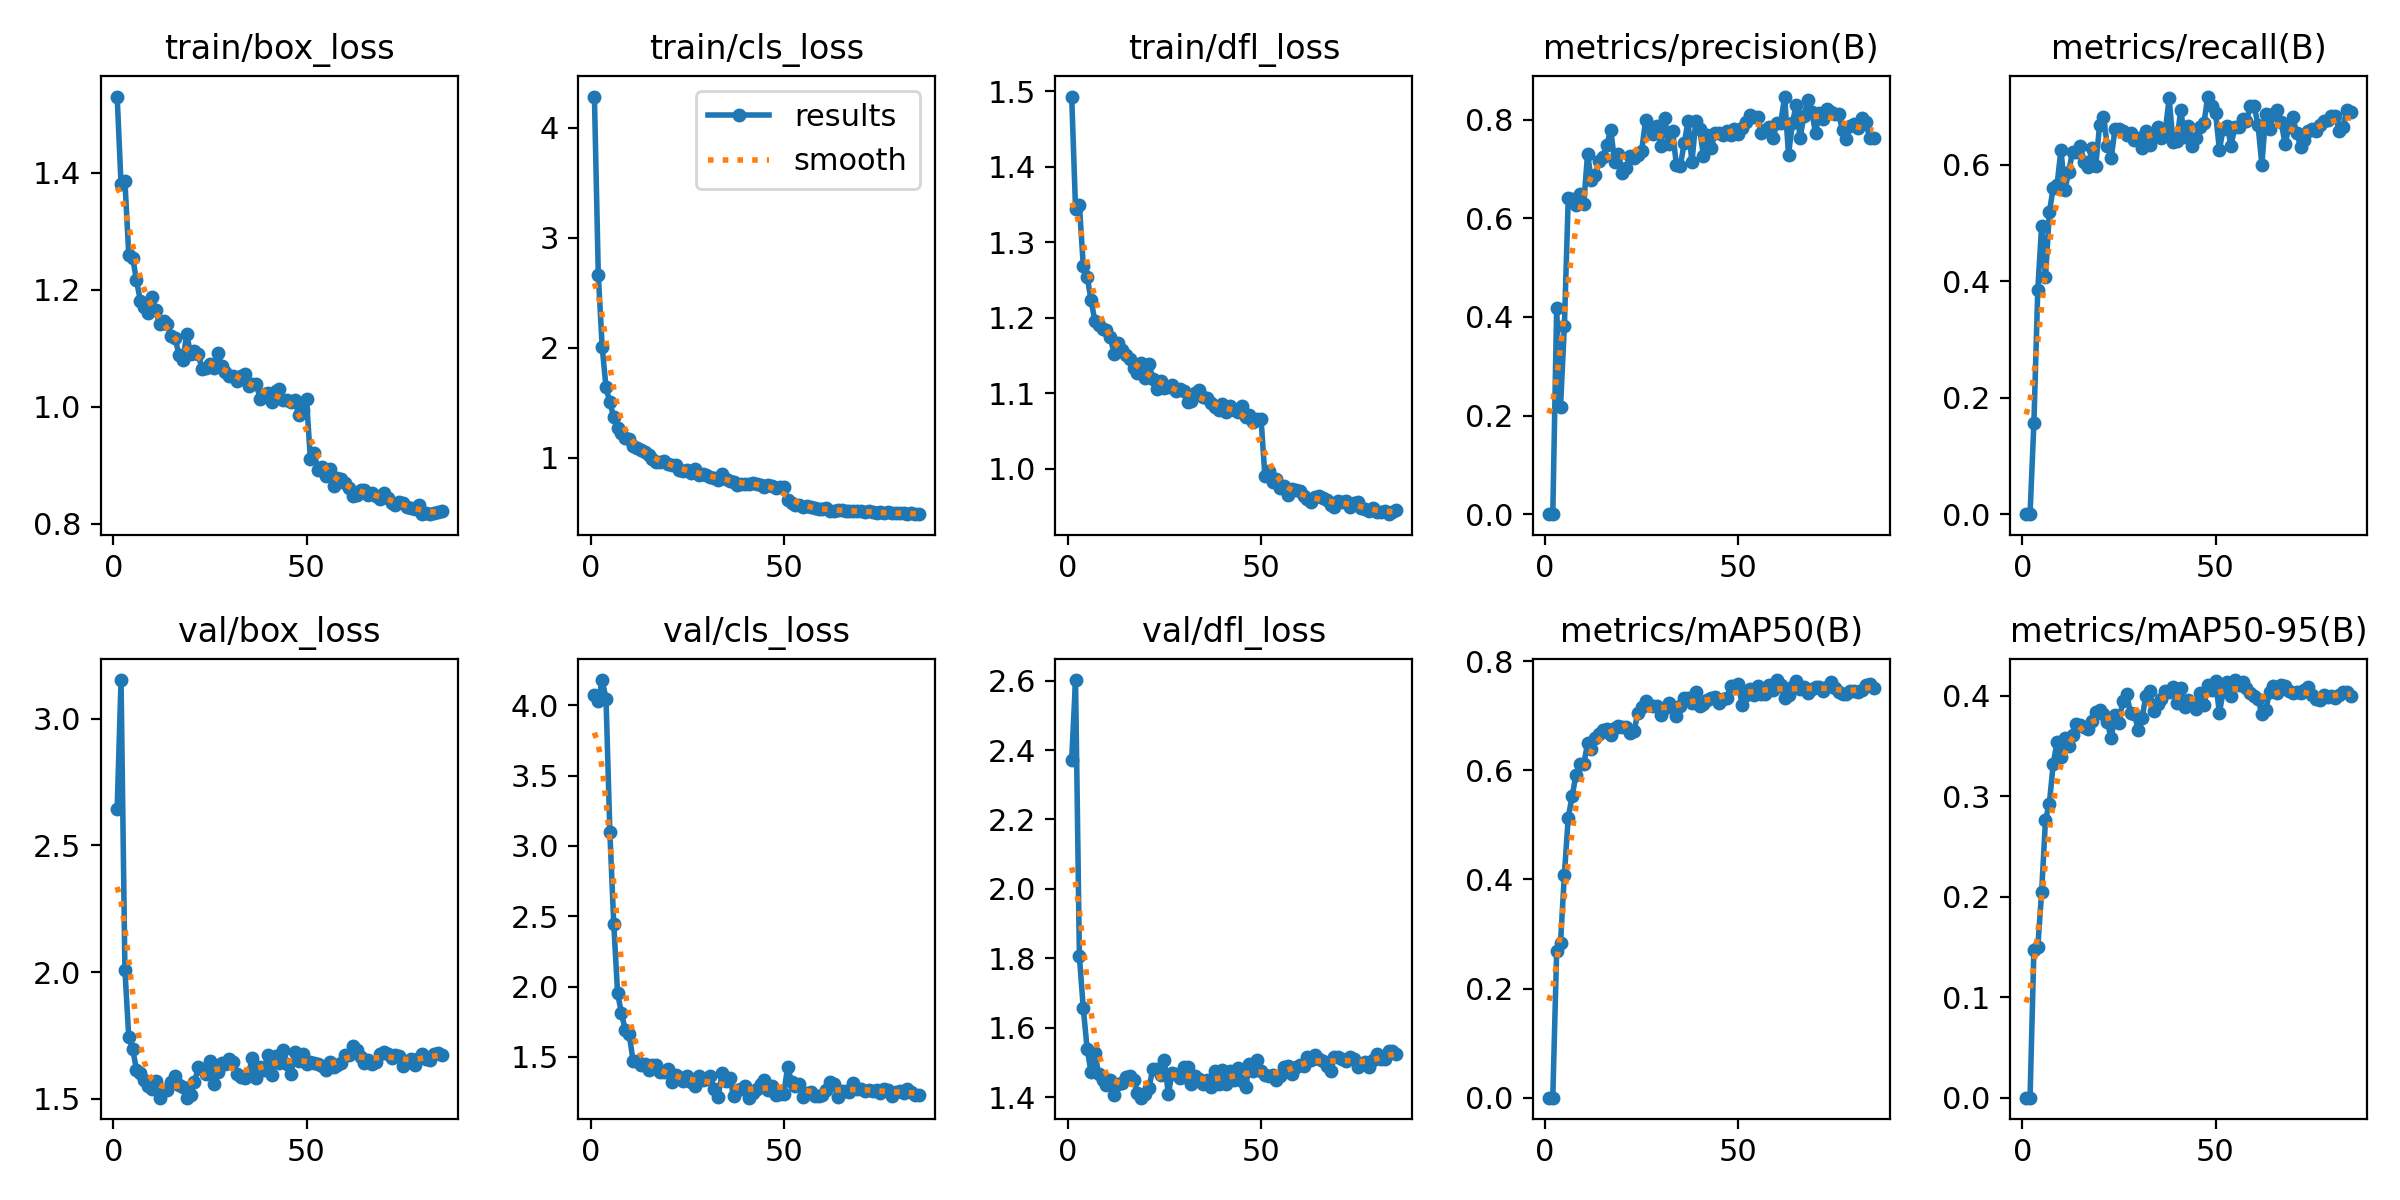

Data behind this chart, as committed beside it:
epoch, time, train/box_loss, train/cls_loss, train/dfl_loss, metrics/precision(B), metrics/recall(B), metrics/mAP50(B), metrics/mAP50-95(B), val/box_loss, val/cls_loss, val/dfl_loss, lr/pg0, lr/pg1, lr/pg2
1, 9.792, 1.53, 4.286, 1.493, 0, 0, 0, 0, 2.646, 4.074, 2.372, 0.08101, 9.5e-06, 9.5e-06
2, 17.31, 1.38, 2.664, 1.344, 0, 0, 0, 0, 3.154, 4.027, 2.602, 0.06102, 1.94952e-05, 1.94952e-05
3, 24.94, 1.387, 2.01, 1.349, 0.4174, 0.1563, 0.2684, 0.1472, 2.01, 4.179, 1.806, 0.04103, 2.94712e-05, 2.94712e-05
4, 32.68, 1.26, 1.639, 1.269, 0.2169, 0.3844, 0.2832, 0.1495, 1.742, 4.046, 1.656, 0.02104, 3.94132e-05, 3.94132e-05
5, 40.35, 1.255, 1.504, 1.254, 0.382, 0.4951, 0.4089, 0.2046, 1.696, 3.096, 1.54, 0.001049, 4.93068e-05, 4.93068e-05
6, 48.1, 1.216, 1.365, 1.224, 0.6404, 0.4061, 0.5133, 0.2767, 1.615, 2.447, 1.473, 4.96953e-05, 4.96953e-05, 4.96953e-05
7, 55.85, 1.181, 1.266, 1.196, 0.6395, 0.5179, 0.5524, 0.2928, 1.601, 1.952, 1.526, 4.95616e-05, 4.95616e-05, 4.95616e-05
8, 63.66, 1.17, 1.225, 1.19, 0.626, 0.5603, 0.5916, 0.3322, 1.572, 1.81, 1.466, 4.94039e-05, 4.94039e-05, 4.94039e-05
9, 71.36, 1.16, 1.174, 1.185, 0.6488, 0.5655, 0.6121, 0.3542, 1.55, 1.689, 1.45, 4.92224e-05, 4.92224e-05, 4.92224e-05
10, 79.06, 1.188, 1.169, 1.184, 0.6287, 0.6254, 0.6108, 0.3395, 1.536, 1.661, 1.435, 4.90173e-05, 4.90173e-05, 4.90173e-05
11, 86.85, 1.165, 1.107, 1.174, 0.7303, 0.5557, 0.649, 0.3584, 1.568, 1.472, 1.449, 4.87886e-05, 4.87886e-05, 4.87886e-05
12, 94.61, 1.141, 1.084, 1.152, 0.6771, 0.5873, 0.6388, 0.3503, 1.504, 1.473, 1.407, 4.85368e-05, 4.85368e-05, 4.85368e-05
13, 102.3, 1.147, 1.071, 1.166, 0.6884, 0.6221, 0.6597, 0.3612, 1.533, 1.441, 1.438, 4.8262e-05, 4.8262e-05, 4.8262e-05
14, 110, 1.141, 1.051, 1.157, 0.7162, 0.6221, 0.6659, 0.372, 1.533, 1.451, 1.442, 4.79644e-05, 4.79644e-05, 4.79644e-05
15, 117.6, 1.121, 1.025, 1.151, 0.7249, 0.6319, 0.673, 0.371, 1.565, 1.409, 1.458, 4.76445e-05, 4.76445e-05, 4.76445e-05
16, 125.2, 1.118, 0.984, 1.146, 0.7494, 0.604, 0.6748, 0.369, 1.588, 1.445, 1.46, 4.73024e-05, 4.73024e-05, 4.73024e-05
17, 133, 1.088, 0.9587, 1.133, 0.7792, 0.5961, 0.6652, 0.367, 1.552, 1.44, 1.449, 4.69386e-05, 4.69386e-05, 4.69386e-05
18, 140.7, 1.08, 0.955, 1.127, 0.7149, 0.629, 0.677, 0.3749, 1.548, 1.393, 1.413, 4.65534e-05, 4.65534e-05, 4.65534e-05
19, 148.5, 1.124, 0.9668, 1.14, 0.7295, 0.5974, 0.6806, 0.3842, 1.504, 1.396, 1.399, 4.61471e-05, 4.61471e-05, 4.61471e-05
20, 156.1, 1.091, 0.9448, 1.12, 0.6926, 0.6679, 0.6799, 0.3855, 1.514, 1.414, 1.408, 4.57202e-05, 4.57202e-05, 4.57202e-05
21, 163.9, 1.096, 0.9361, 1.138, 0.7022, 0.6808, 0.6799, 0.3818, 1.564, 1.322, 1.427, 4.52732e-05, 4.52732e-05, 4.52732e-05
22, 171.5, 1.09, 0.9286, 1.119, 0.7253, 0.6319, 0.6688, 0.3735, 1.624, 1.369, 1.482, 4.48063e-05, 4.48063e-05, 4.48063e-05
23, 179.3, 1.065, 0.8897, 1.106, 0.7226, 0.6109, 0.6712, 0.3575, 1.616, 1.354, 1.482, 4.43202e-05, 4.43202e-05, 4.43202e-05
24, 187, 1.066, 0.8791, 1.116, 0.7273, 0.6612, 0.7043, 0.3813, 1.596, 1.331, 1.463, 4.38152e-05, 4.38152e-05, 4.38152e-05
25, 194.7, 1.073, 0.8821, 1.106, 0.736, 0.6612, 0.7155, 0.373, 1.65, 1.367, 1.506, 4.3292e-05, 4.3292e-05, 4.3292e-05
26, 202.4, 1.066, 0.8601, 1.108, 0.7988, 0.658, 0.7265, 0.395, 1.559, 1.321, 1.41, 4.27509e-05, 4.27509e-05, 4.27509e-05
27, 210, 1.093, 0.8915, 1.111, 0.7872, 0.6505, 0.7199, 0.4014, 1.607, 1.291, 1.468, 4.21925e-05, 4.21925e-05, 4.21925e-05
28, 217.6, 1.07, 0.8431, 1.103, 0.7716, 0.6547, 0.7186, 0.383, 1.643, 1.361, 1.468, 4.16175e-05, 4.16175e-05, 4.16175e-05
29, 225.3, 1.059, 0.8511, 1.106, 0.7868, 0.6417, 0.7182, 0.3822, 1.636, 1.338, 1.455, 4.10262e-05, 4.10262e-05, 4.10262e-05
30, 232.9, 1.052, 0.8417, 1.103, 0.7472, 0.6452, 0.7006, 0.3658, 1.657, 1.341, 1.486, 4.04194e-05, 4.04194e-05, 4.04194e-05
31, 240.8, 1.053, 0.8187, 1.089, 0.803, 0.6287, 0.7135, 0.3781, 1.643, 1.367, 1.488, 3.97977e-05, 3.97977e-05, 3.97977e-05
32, 248.5, 1.044, 0.8113, 1.089, 0.7507, 0.658, 0.7239, 0.4002, 1.596, 1.271, 1.437, 3.91616e-05, 3.91616e-05, 3.91616e-05
33, 256.4, 1.053, 0.7986, 1.101, 0.7763, 0.6331, 0.716, 0.4047, 1.587, 1.213, 1.461, 3.85117e-05, 3.85117e-05, 3.85117e-05
34, 264, 1.055, 0.8455, 1.104, 0.7077, 0.6515, 0.6988, 0.3852, 1.582, 1.383, 1.453, 3.78488e-05, 3.78488e-05, 3.78488e-05
35, 271.9, 1.036, 0.8022, 1.095, 0.7059, 0.6647, 0.7173, 0.3915, 1.602, 1.332, 1.439, 3.71734e-05, 3.71734e-05, 3.71734e-05
36, 279.8, 1.04, 0.79, 1.093, 0.7521, 0.645, 0.7324, 0.3968, 1.66, 1.348, 1.449, 3.64863e-05, 3.64863e-05, 3.64863e-05
37, 287.6, 1.04, 0.7779, 1.087, 0.7963, 0.658, 0.7328, 0.4048, 1.582, 1.225, 1.43, 3.5788e-05, 3.5788e-05, 3.5788e-05
38, 295.3, 1.013, 0.7527, 1.081, 0.7132, 0.7134, 0.7234, 0.4041, 1.626, 1.266, 1.475, 3.50794e-05, 3.50794e-05, 3.50794e-05
39, 302.9, 1.023, 0.7562, 1.077, 0.7964, 0.6384, 0.7437, 0.4089, 1.612, 1.271, 1.439, 3.43611e-05, 3.43611e-05, 3.43611e-05
40, 310.5, 1.024, 0.7614, 1.086, 0.7813, 0.64, 0.7182, 0.3925, 1.674, 1.296, 1.477, 3.36338e-05, 3.36338e-05, 3.36338e-05
41, 318.3, 1.008, 0.7619, 1.075, 0.7262, 0.6938, 0.7215, 0.4074, 1.592, 1.21, 1.437, 3.28982e-05, 3.28982e-05, 3.28982e-05
42, 326.1, 1.028, 0.7682, 1.083, 0.768, 0.6469, 0.729, 0.3888, 1.669, 1.245, 1.476, 3.2155e-05, 3.2155e-05, 3.2155e-05
43, 333.8, 1.031, 0.758, 1.078, 0.7425, 0.6667, 0.7316, 0.3954, 1.641, 1.27, 1.448, 3.14051e-05, 3.14051e-05, 3.14051e-05
44, 341.6, 1.012, 0.7537, 1.075, 0.7734, 0.6319, 0.7342, 0.3925, 1.69, 1.307, 1.485, 3.0649e-05, 3.0649e-05, 3.0649e-05
45, 349.3, 1.011, 0.7277, 1.083, 0.773, 0.645, 0.7239, 0.3873, 1.635, 1.336, 1.446, 2.98877e-05, 2.98877e-05, 2.98877e-05
46, 357.1, 1.009, 0.7454, 1.068, 0.7688, 0.6645, 0.7303, 0.403, 1.599, 1.268, 1.429, 2.91218e-05, 2.91218e-05, 2.91218e-05
47, 364.9, 1.011, 0.7447, 1.071, 0.776, 0.671, 0.7315, 0.3905, 1.684, 1.291, 1.496, 2.8352e-05, 2.8352e-05, 2.8352e-05
48, 372.6, 0.9853, 0.7256, 1.061, 0.7679, 0.7166, 0.7541, 0.4105, 1.649, 1.229, 1.476, 2.75792e-05, 2.75792e-05, 2.75792e-05
49, 380.3, 0.9955, 0.7299, 1.066, 0.7817, 0.7003, 0.7552, 0.4062, 1.677, 1.238, 1.508, 2.68041e-05, 2.68041e-05, 2.68041e-05
50, 388, 1.013, 0.7307, 1.066, 0.7705, 0.6891, 0.758, 0.4144, 1.637, 1.238, 1.477, 2.60274e-05, 2.60274e-05, 2.60274e-05
51, 400.8, 0.9107, 0.6095, 0.9906, 0.784, 0.6254, 0.7205, 0.3831, 1.645, 1.429, 1.464, 2.525e-05, 2.525e-05, 2.525e-05
52, 408.6, 0.9206, 0.5867, 0.9973, 0.7957, 0.6612, 0.7383, 0.4048, 1.642, 1.323, 1.462, 2.44726e-05, 2.44726e-05, 2.44726e-05
53, 416.3, 0.8915, 0.5664, 0.9827, 0.8099, 0.6661, 0.7494, 0.4133, 1.635, 1.292, 1.465, 2.36959e-05, 2.36959e-05, 2.36959e-05
54, 424, 0.8975, 0.5654, 0.9864, 0.8052, 0.6326, 0.7379, 0.3993, 1.63, 1.305, 1.45, 2.29208e-05, 2.29208e-05, 2.29208e-05
55, 431.6, 0.8817, 0.5527, 0.974, 0.8062, 0.6638, 0.7536, 0.4156, 1.614, 1.218, 1.461, 2.2148e-05, 2.2148e-05, 2.2148e-05
56, 439.3, 0.8942, 0.5566, 0.9777, 0.7727, 0.6644, 0.7403, 0.4106, 1.646, 1.245, 1.486, 2.13782e-05, 2.13782e-05, 2.13782e-05
57, 446.9, 0.8652, 0.5453, 0.9647, 0.7791, 0.678, 0.7403, 0.4136, 1.624, 1.251, 1.489, 2.06123e-05, 2.06123e-05, 2.06123e-05
58, 454.4, 0.8783, 0.5364, 0.9732, 0.7852, 0.6743, 0.7555, 0.4075, 1.633, 1.225, 1.468, 1.9851e-05, 1.9851e-05, 1.9851e-05
59, 461.9, 0.876, 0.5346, 0.9716, 0.762, 0.7003, 0.7472, 0.4031, 1.64, 1.223, 1.488, 1.90949e-05, 1.90949e-05, 1.90949e-05
60, 469.5, 0.8697, 0.5295, 0.9701, 0.793, 0.7003, 0.7653, 0.4, 1.67, 1.226, 1.494, 1.8345e-05, 1.8345e-05, 1.8345e-05
... 25 more rows
